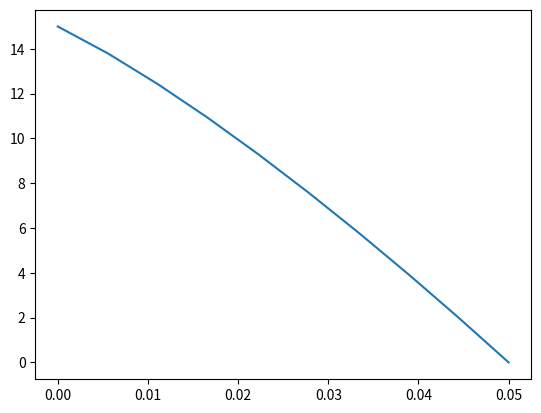

Write the Python code that produced this figure.
import numpy as np
import matplotlib.pyplot as plt

D = 0.1
N = 10
dz_dp = -100 

t0 = 273
ap = 0.08
bt = 5
mu0 = 0.05

r_values = np.linspace(0, D/2, N) 
delta_r = r_values[2] - r_values[1]

A = np.zeros((N, N))
b = np.zeros(N)

for i in range(1, N-1):
    t = t0 + bt * r_values[i]**2
    mu = mu0 * (1 + ap * (t - t0))

    A[i, i] = (-2*mu) / (delta_r**2) + mu / ((i+1) * delta_r)
    A[i, i-1] = mu / (delta_r**2) + mu / ((i+1) * delta_r)
    A[i, i+1] = mu / (delta_r**2) + mu / ((i+1) * delta_r)
    b[i] = dz_dp

A[0, 0] = 1
A[N-1, N-1] = 1
b[0] = 15 
b[N-1] = 0  

u_z_values = np.linalg.solve(A, b)

plt.plot(r_values, u_z_values)
plt.show()
